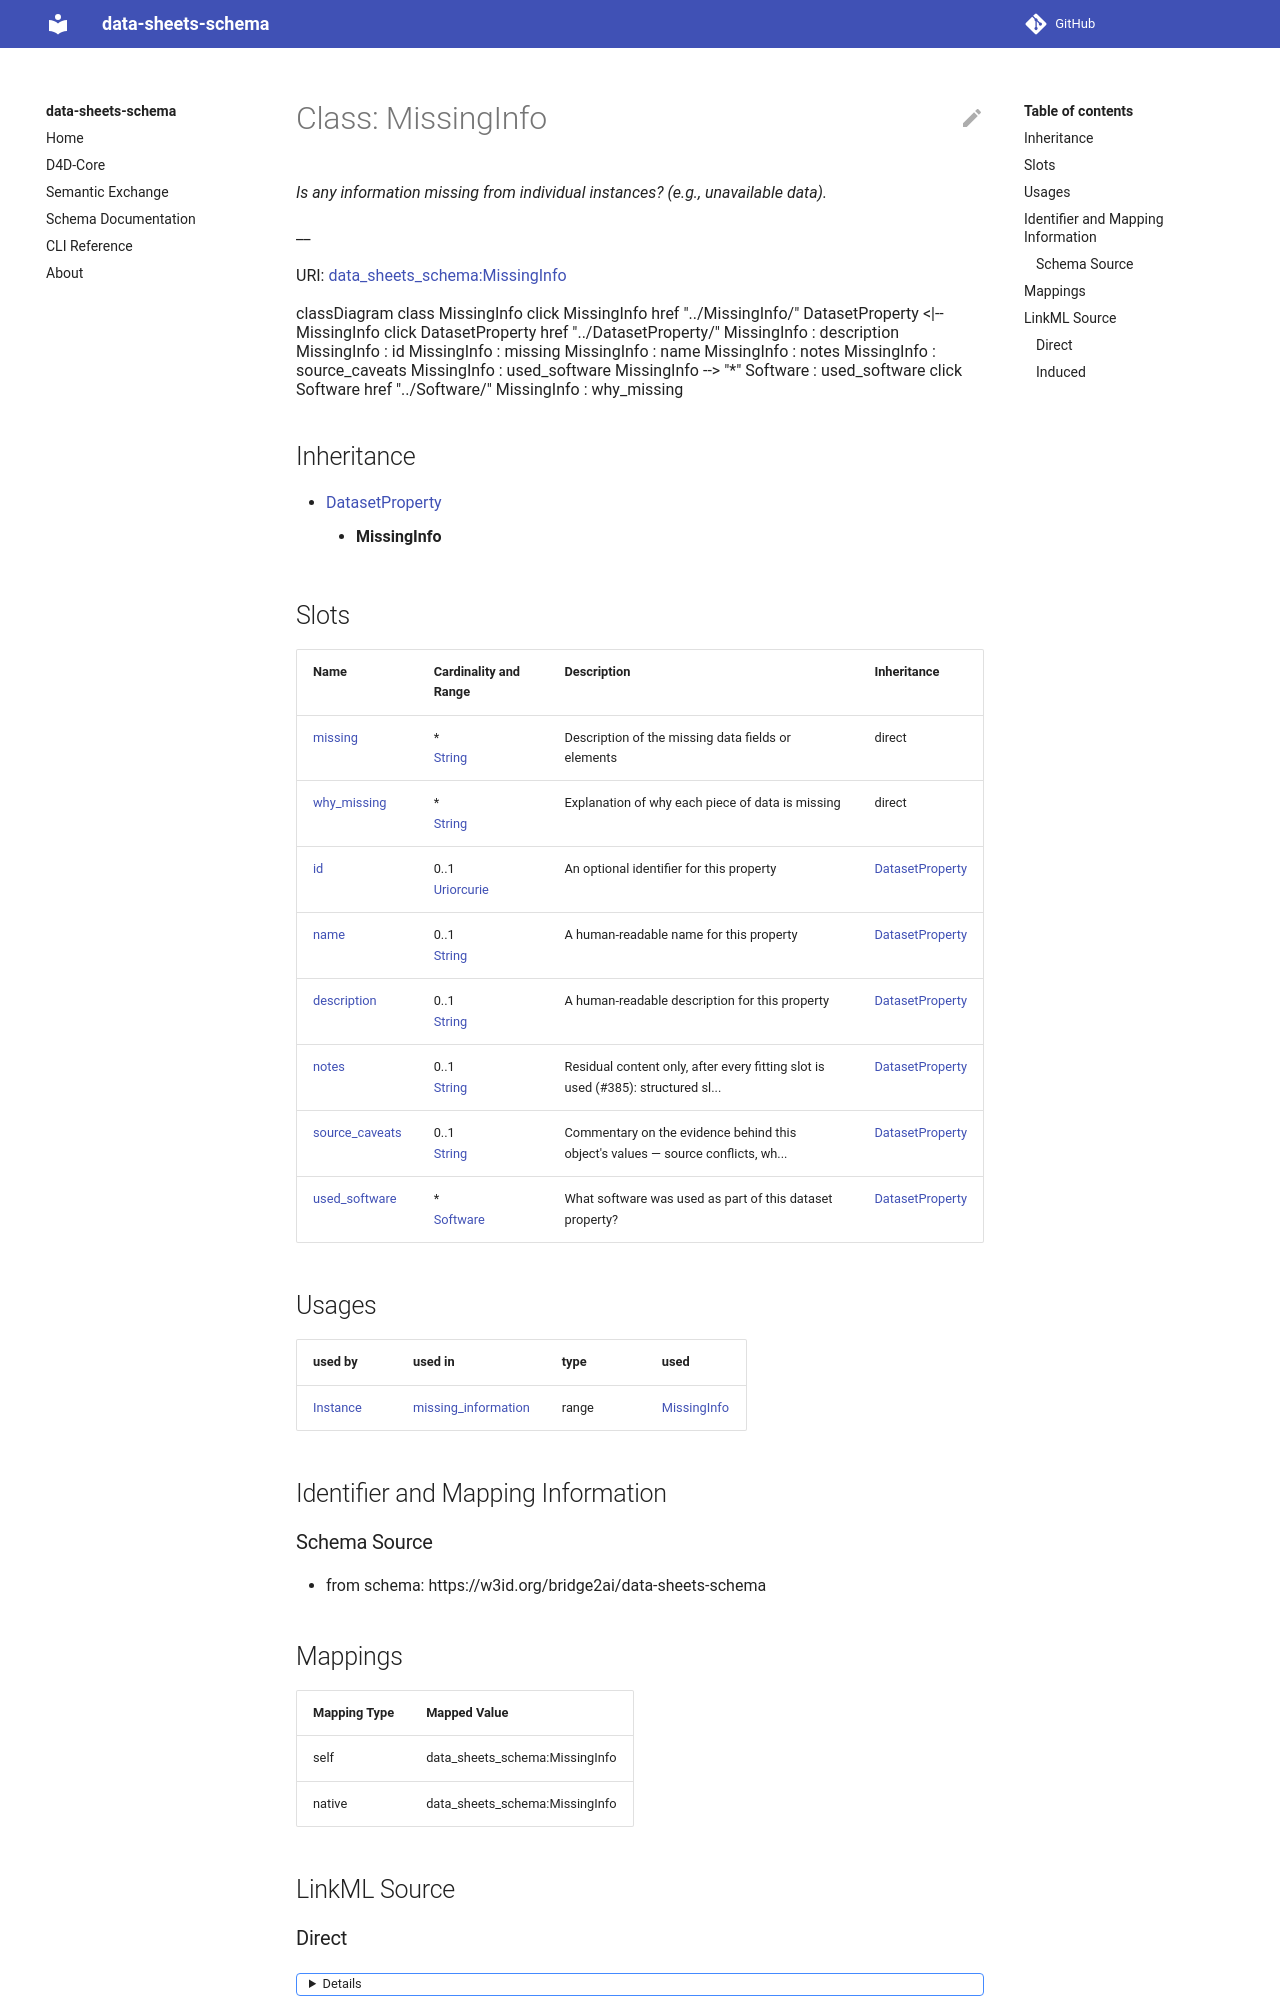

repository: bridge2ai/data-sheets-schema · page: MissingInfo/index.html · generator: mkdocs



# Class: MissingInfo 


_Is any information missing from individual instances? (e.g., unavailable data)_

__





URI: [data_sheets_schema:MissingInfo](https://w3id.org/bridge2ai/data-sheets-schema/MissingInfo)





```mermaid
 classDiagram
    class MissingInfo
    click MissingInfo href "../MissingInfo/"
      DatasetProperty <|-- MissingInfo
        click DatasetProperty href "../DatasetProperty/"
      
      MissingInfo : description
        
      MissingInfo : id
        
      MissingInfo : missing
        
      MissingInfo : name
        
      MissingInfo : used_software
        
          
    
        
        
        MissingInfo --> "*" Software : used_software
        click Software href "../Software/"
    

        
      MissingInfo : why_missing
        
      
```





## Inheritance
* [DatasetProperty](DatasetProperty.md)
    * **MissingInfo**



## Slots

| Name | Cardinality and Range | Description | Inheritance |
| ---  | --- | --- | --- |
| [missing](missing.md) | * <br/> [String](String.md) | Description of the missing data fields or elements | direct |
| [why_missing](why_missing.md) | * <br/> [String](String.md) | Explanation of why each piece of data is missing | direct |
| [id](id.md) | 0..1 <br/> [Uriorcurie](Uriorcurie.md) | An optional identifier for this property | [DatasetProperty](DatasetProperty.md) |
| [name](name.md) | 0..1 <br/> [String](String.md) | A human-readable name for this property | [DatasetProperty](DatasetProperty.md) |
| [description](description.md) | 0..1 <br/> [String](String.md) | A human-readable description for this property | [DatasetProperty](DatasetProperty.md) |
| [used_software](used_software.md) | * <br/> [Software](Software.md) | What software was used as part of this dataset property? | [DatasetProperty](DatasetProperty.md) |





## Usages

| used by | used in | type | used |
| ---  | --- | --- | --- |
| [Instance](Instance.md) | [missing_information](missing_information.md) | range | [MissingInfo](MissingInfo.md) |







## Identifier and Mapping Information






### Schema Source


* from schema: https://w3id.org/bridge2ai/data-sheets-schema




## Mappings

| Mapping Type | Mapped Value |
| ---  | ---  |
| self | data_sheets_schema:MissingInfo |
| native | data_sheets_schema:MissingInfo |






## LinkML Source

<!-- TODO: investigate https://stackoverflow.com/questions/37606292/how-to-create-tabbed-code-blocks-in-mkdocs-or-sphinx -->

### Direct

<details>
```yaml
name: MissingInfo
description: 'Is any information missing from individual instances? (e.g., unavailable
  data)

  '
from_schema: https://w3id.org/bridge2ai/data-sheets-schema
is_a: DatasetProperty
attributes:
  missing:
    name: missing
    description: 'Description of the missing data fields or elements.

      '
    from_schema: https://w3id.org/bridge2ai/data-sheets-schema/composition
    rank: 1000
    slot_uri: dcterms:description
    domain_of:
    - MissingInfo
    range: string
    multivalued: true
  why_missing:
    name: why_missing
    description: 'Explanation of why each piece of data is missing.

      '
    from_schema: https://w3id.org/bridge2ai/data-sheets-schema/composition
    rank: 1000
    slot_uri: dcterms:description
    domain_of:
    - MissingInfo
    range: string
    multivalued: true

```
</details>
